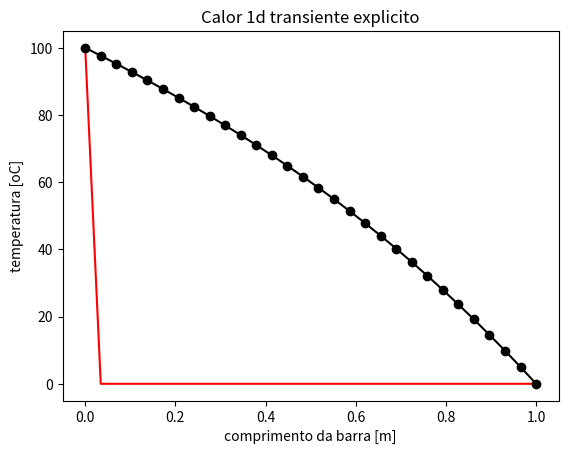

Python code for this plot:
## =================================================================== ##
#  this is file calor1d-explicito-mdf.py, created at 10-Aug-2021        #
#  maintained by Gustavo Rabello dos Anjos                              #
#  e-mail: [email redacted]                                    #
## =================================================================== ##


import numpy as np
import matplotlib.pyplot as plt

# parametros da simulacao
L = 1.0
npoints = 30
ne = npoints-1
dx = L/ne
Q = 100.0 # fonte de calor
k = 1.0  # condutividade termica do material
cv = 1.0 # capacidade termica
rho = 1.0 # densidade
dt = (dx**2)/(1.1+dx) # passo de tempo

time = 0.0 # tempo de simulacao

# condicao de contorno de Dirichlet (espacial)
Te = 100.0
Td = 0.0

# condicao de inicial (temporal)
T = np.zeros( (npoints),dtype='float' )
T[0] = Te
T[-1] = Td

# geracao dos pontos
X = np.linspace(0,L,npoints)

# geracao da matriz de conectividade
IEN = np.zeros( (ne,2),dtype='int' )
for e in range(0,ne):
 IEN[e] = [e,e+1]

# vetor de indices de contorno
cc = [0,npoints-1]
# vetor dos valores do contorno
bcc = np.zeros( (npoints),dtype='float' )
bcc[0] = Te
bcc[-1] = Td

# plot da condicao inicial (time=0.00)
plt.plot(X,T,'r-')

# Eq. do ponto i (pontos do miolo) para time=0.01
while True:
 Tp = T[1]
 for i in range(1,npoints-1):
  T[i] = T[i] + \
         ( dt/(dx*dx) ) * (k/(rho*cv)) * ( T[i+1] - 2*T[i] + T[i-1] ) + \
         ( dt/(rho*cv) ) * Q
 Tf = T[1]
 if (Tf-Tp) < 1E-8:
  break
#print (n,Tf-Tp)

plt.plot(X,T,'ko-')
plt.xlabel('comprimento da barra [m]')
plt.ylabel('temperatura [oC]')
plt.title("Calor 1d transiente explicito") # adicionando titulo ao plot
plt.show()
